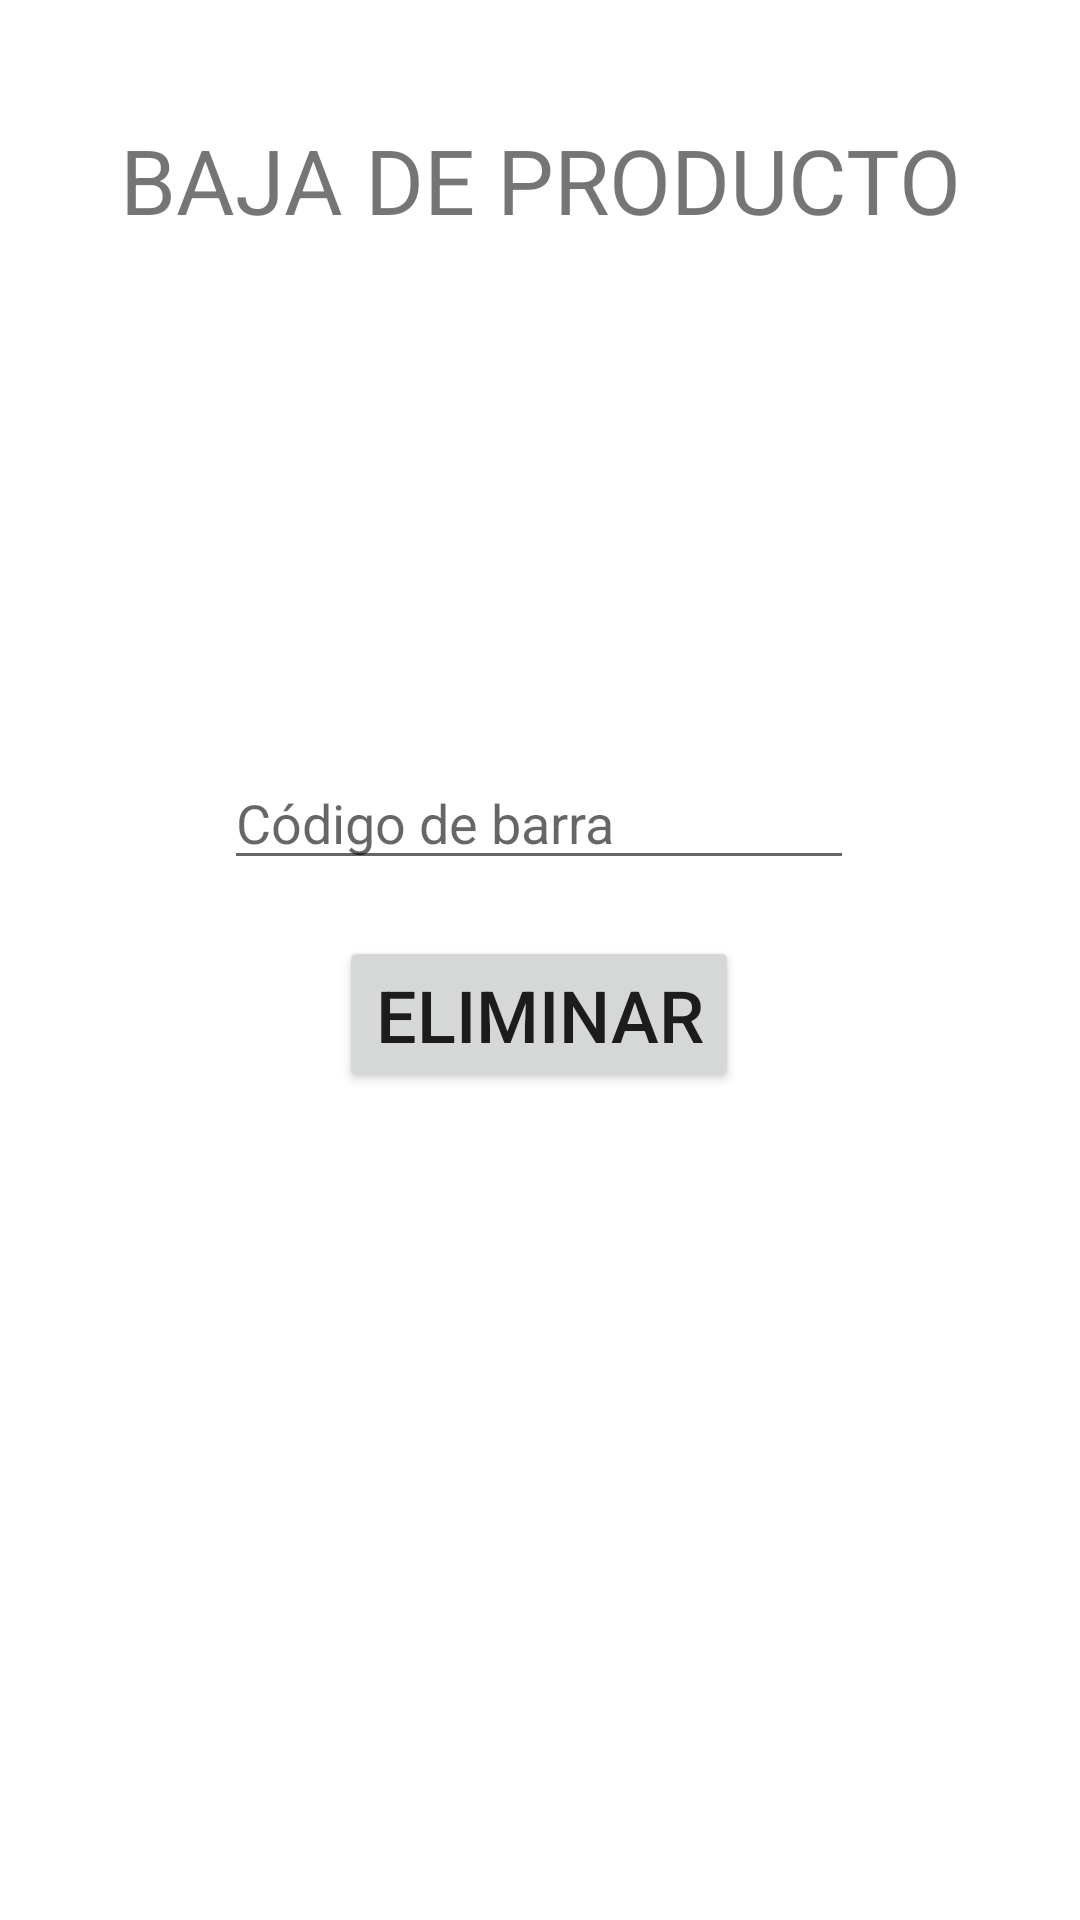

This screen was rendered from an Android layout file. Write that file and the resources it references.
<!-- AndroidManifest.xml: application theme Theme.Punto_de_venta -->
<!-- res/layout/activity_main2.xml -->
<?xml version="1.0" encoding="utf-8"?>
<androidx.constraintlayout.widget.ConstraintLayout
    xmlns:android="http://schemas.android.com/apk/res/android"
    xmlns:tools="http://schemas.android.com/tools"
    xmlns:app="http://schemas.android.com/apk/res-auto"
    android:layout_width="match_parent"
    android:layout_height="match_parent"
    tools:context=".MainActivity2">

    <TextView
        android:id="@+id/textView3"
        android:layout_width="wrap_content"
        android:layout_height="wrap_content"
        android:text="@string/actividad2"
        android:textSize="30sp"
        app:layout_constraintBottom_toBottomOf="parent"
        app:layout_constraintEnd_toEndOf="parent"
        app:layout_constraintStart_toStartOf="parent"
        app:layout_constraintTop_toTopOf="parent"
        app:layout_constraintVertical_bias="0.066" />

    <Button
        android:id="@+id/button4"
        style="@style/Widget.AppCompat.Button"
        android:layout_width="wrap_content"
        android:layout_height="wrap_content"
        android:layout_marginBottom="268dp"
        android:onClick="eliminar"
        android:text="@string/btn2"
        android:textSize="24sp"
        app:layout_constraintBottom_toBottomOf="parent"
        app:layout_constraintEnd_toEndOf="parent"
        app:layout_constraintHorizontal_bias="0.498"
        app:layout_constraintStart_toStartOf="parent"
        app:layout_constraintTop_toBottomOf="@+id/bajCodigo"
        app:layout_constraintVertical_bias="0.71" />

    <EditText
        android:id="@+id/bajCodigo"
        android:layout_width="wrap_content"
        android:layout_height="wrap_content"
        android:layout_marginTop="252dp"
        android:ems="10"
        android:hint="@string/codigo"
        android:inputType="textPersonName"
        app:layout_constraintEnd_toEndOf="parent"
        app:layout_constraintHorizontal_bias="0.497"
        app:layout_constraintStart_toStartOf="parent"
        app:layout_constraintTop_toTopOf="parent" />
</androidx.constraintlayout.widget.ConstraintLayout>
<!-- resources referenced by this layout -->
<resources>
  <string name="actividad2">BAJA DE PRODUCTO</string>
  <string name="btn2">ELIMINAR</string>
  <string name="codigo">Código de barra</string>
  <style name="Theme.Punto_de_venta" parent="Theme.MaterialComponents.DayNight.DarkActionBar">
          
          <item name="colorPrimary">@color/purple_500</item>
          <item name="colorPrimaryVariant">@color/purple_700</item>
          <item name="colorOnPrimary">@color/white</item>
          
          <item name="colorSecondary">@color/teal_200</item>
          <item name="colorSecondaryVariant">@color/teal_700</item>
          <item name="colorOnSecondary">@color/black</item>
          
          <item name="android:statusBarColor" tools:targetApi="l">?attr/colorPrimaryVariant</item>
          
      </style>
  <color name="purple_500">#0a043c</color>
  <color name="purple_700">#0a043c</color>
  <color name="white">#FFFFFFFF</color>
  <color name="teal_200">#FF03DAC5</color>
  <color name="teal_700">#FF018786</color>
  <color name="black">#FF000000</color>
</resources>
